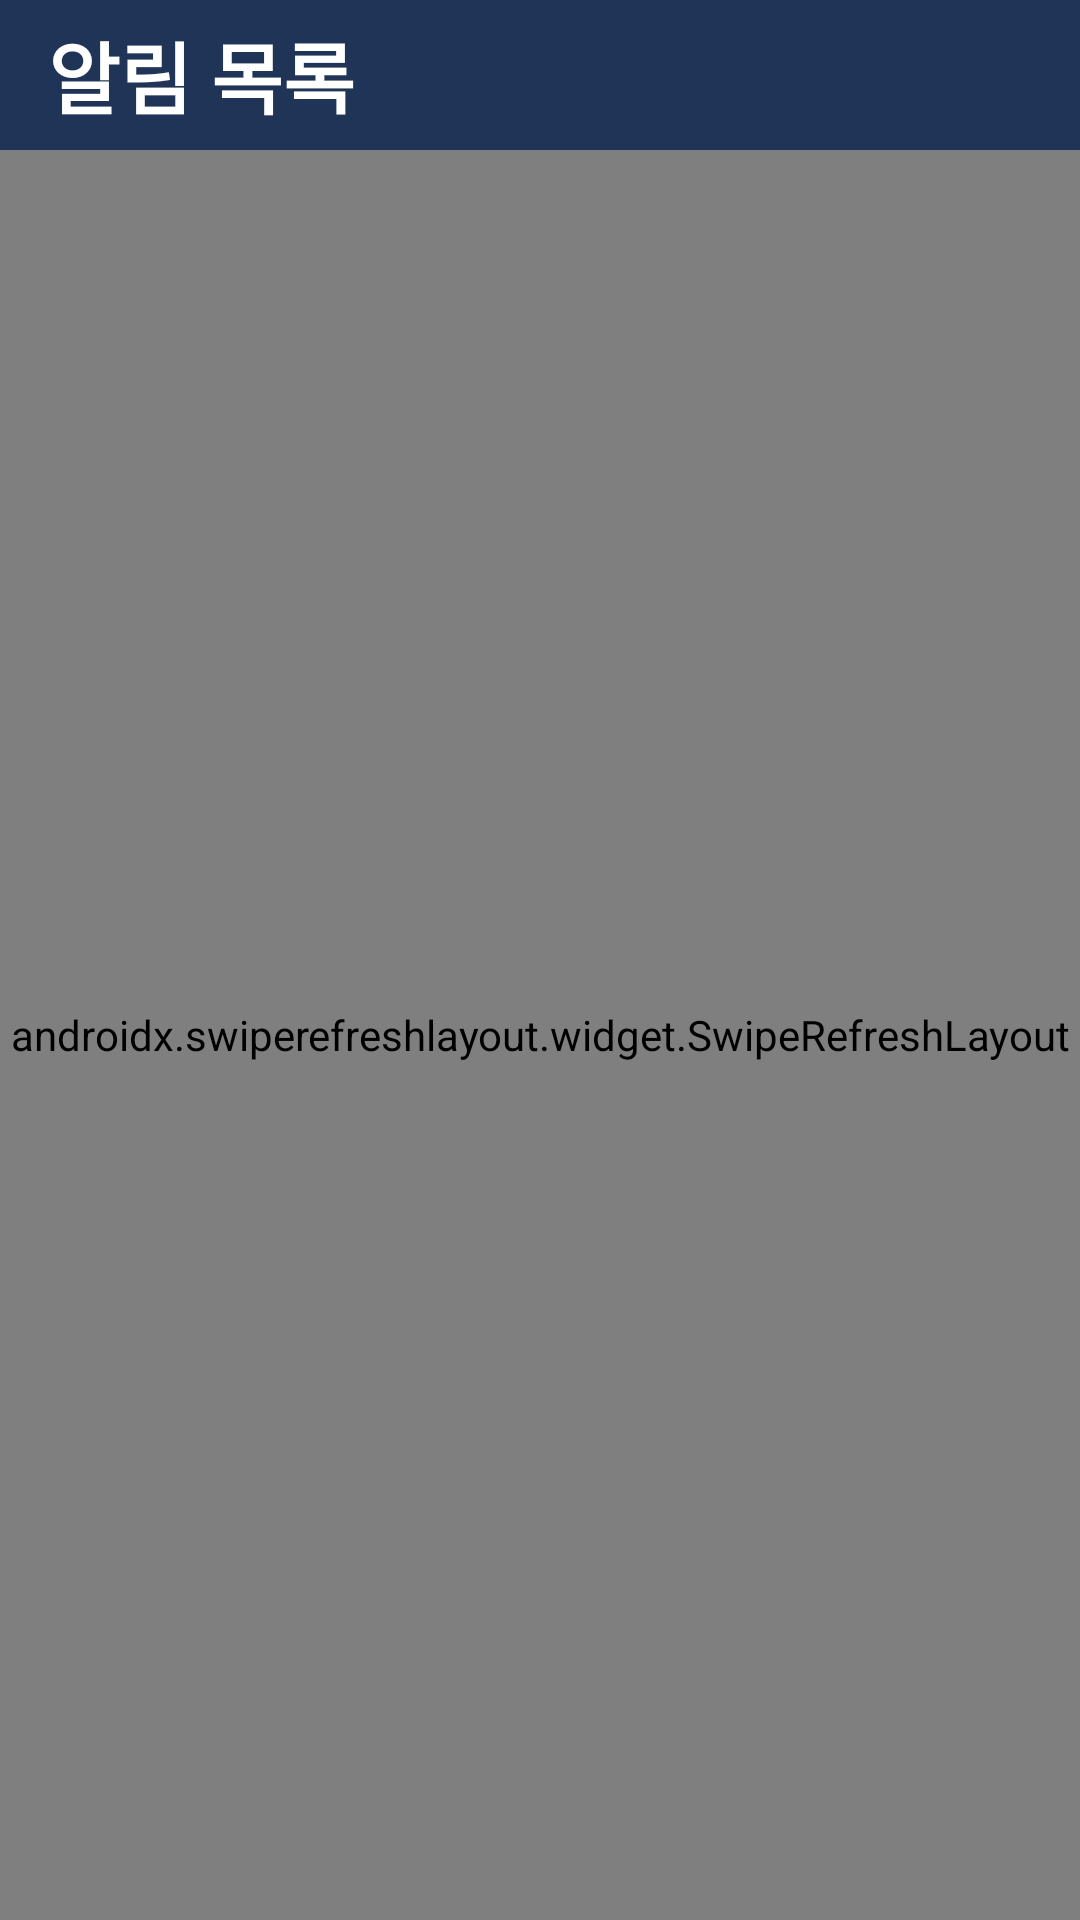

Layout XML and referenced resources for this Android screen:
<!-- AndroidManifest.xml: application theme Theme.MeogjapatFrontend -->
<!-- res/layout/fragment_notification.xml -->
<?xml version="1.0" encoding="utf-8"?>
<FrameLayout
    xmlns:android="http://schemas.android.com/apk/res/android"
    xmlns:tools="http://schemas.android.com/tools"
    android:layout_width="match_parent"
    android:layout_height="match_parent"
    tools:context=".Fragment_navi.NotificationFragment">

    <androidx.appcompat.widget.Toolbar
        android:id="@+id/toolbar_notification"
        android:layout_width="match_parent"
        android:layout_height="wrap_content"
        android:layout_gravity="center_horizontal|top"
        android:background="#203458"
        android:minHeight="50dp"
        android:theme="?attr/actionBarTheme">

        <TextView
            android:id="@+id/title_notification"
            android:layout_width="wrap_content"
            android:layout_height="wrap_content"
            android:text="알림 목록"
            android:textColor="#FFFFFF"
            android:textSize="26sp"
            android:textStyle="bold" />

    </androidx.appcompat.widget.Toolbar>

    <androidx.swiperefreshlayout.widget.SwipeRefreshLayout
        android:id="@+id/noti_swipe_refresh"
        android:layout_width="match_parent"
        android:layout_height="match_parent"
        android:layout_marginTop="50dp">

        <ListView
            android:id="@+id/lv_notification"
            android:layout_width="match_parent"
            android:layout_height="match_parent"
            android:background="#FFFFFF" />

    </androidx.swiperefreshlayout.widget.SwipeRefreshLayout>

</FrameLayout>
<!-- resources referenced by this layout -->
<resources>
  <style name="Theme.MeogjapatFrontend" parent="Theme.MaterialComponents.DayNight.DarkActionBar">
          
          <item name="colorPrimary">@color/purple_500</item>
          <item name="colorPrimaryVariant">@color/purple_700</item>
          <item name="colorOnPrimary">@color/white</item>
          
          <item name="colorSecondary">@color/teal_200</item>
          <item name="colorSecondaryVariant">@color/teal_700</item>
          <item name="colorOnSecondary">@color/black</item>
          
          <item name="android:statusBarColor" tools:targetApi="l">?attr/colorPrimaryVariant</item>
          
      </style>
  <!-- not gathered from this repository: default colours our renderer supplied (Android Studio template values) -->
  <color name="purple_500">#FF6200EE</color>
  <color name="purple_700">#FF3700B3</color>
  <color name="teal_200">#FF03DAC5</color>
  <color name="teal_700">#FF018786</color>
  <color name="black">#FF000000</color>
  <color name="white">#FFFFFFFF</color>
</resources>
